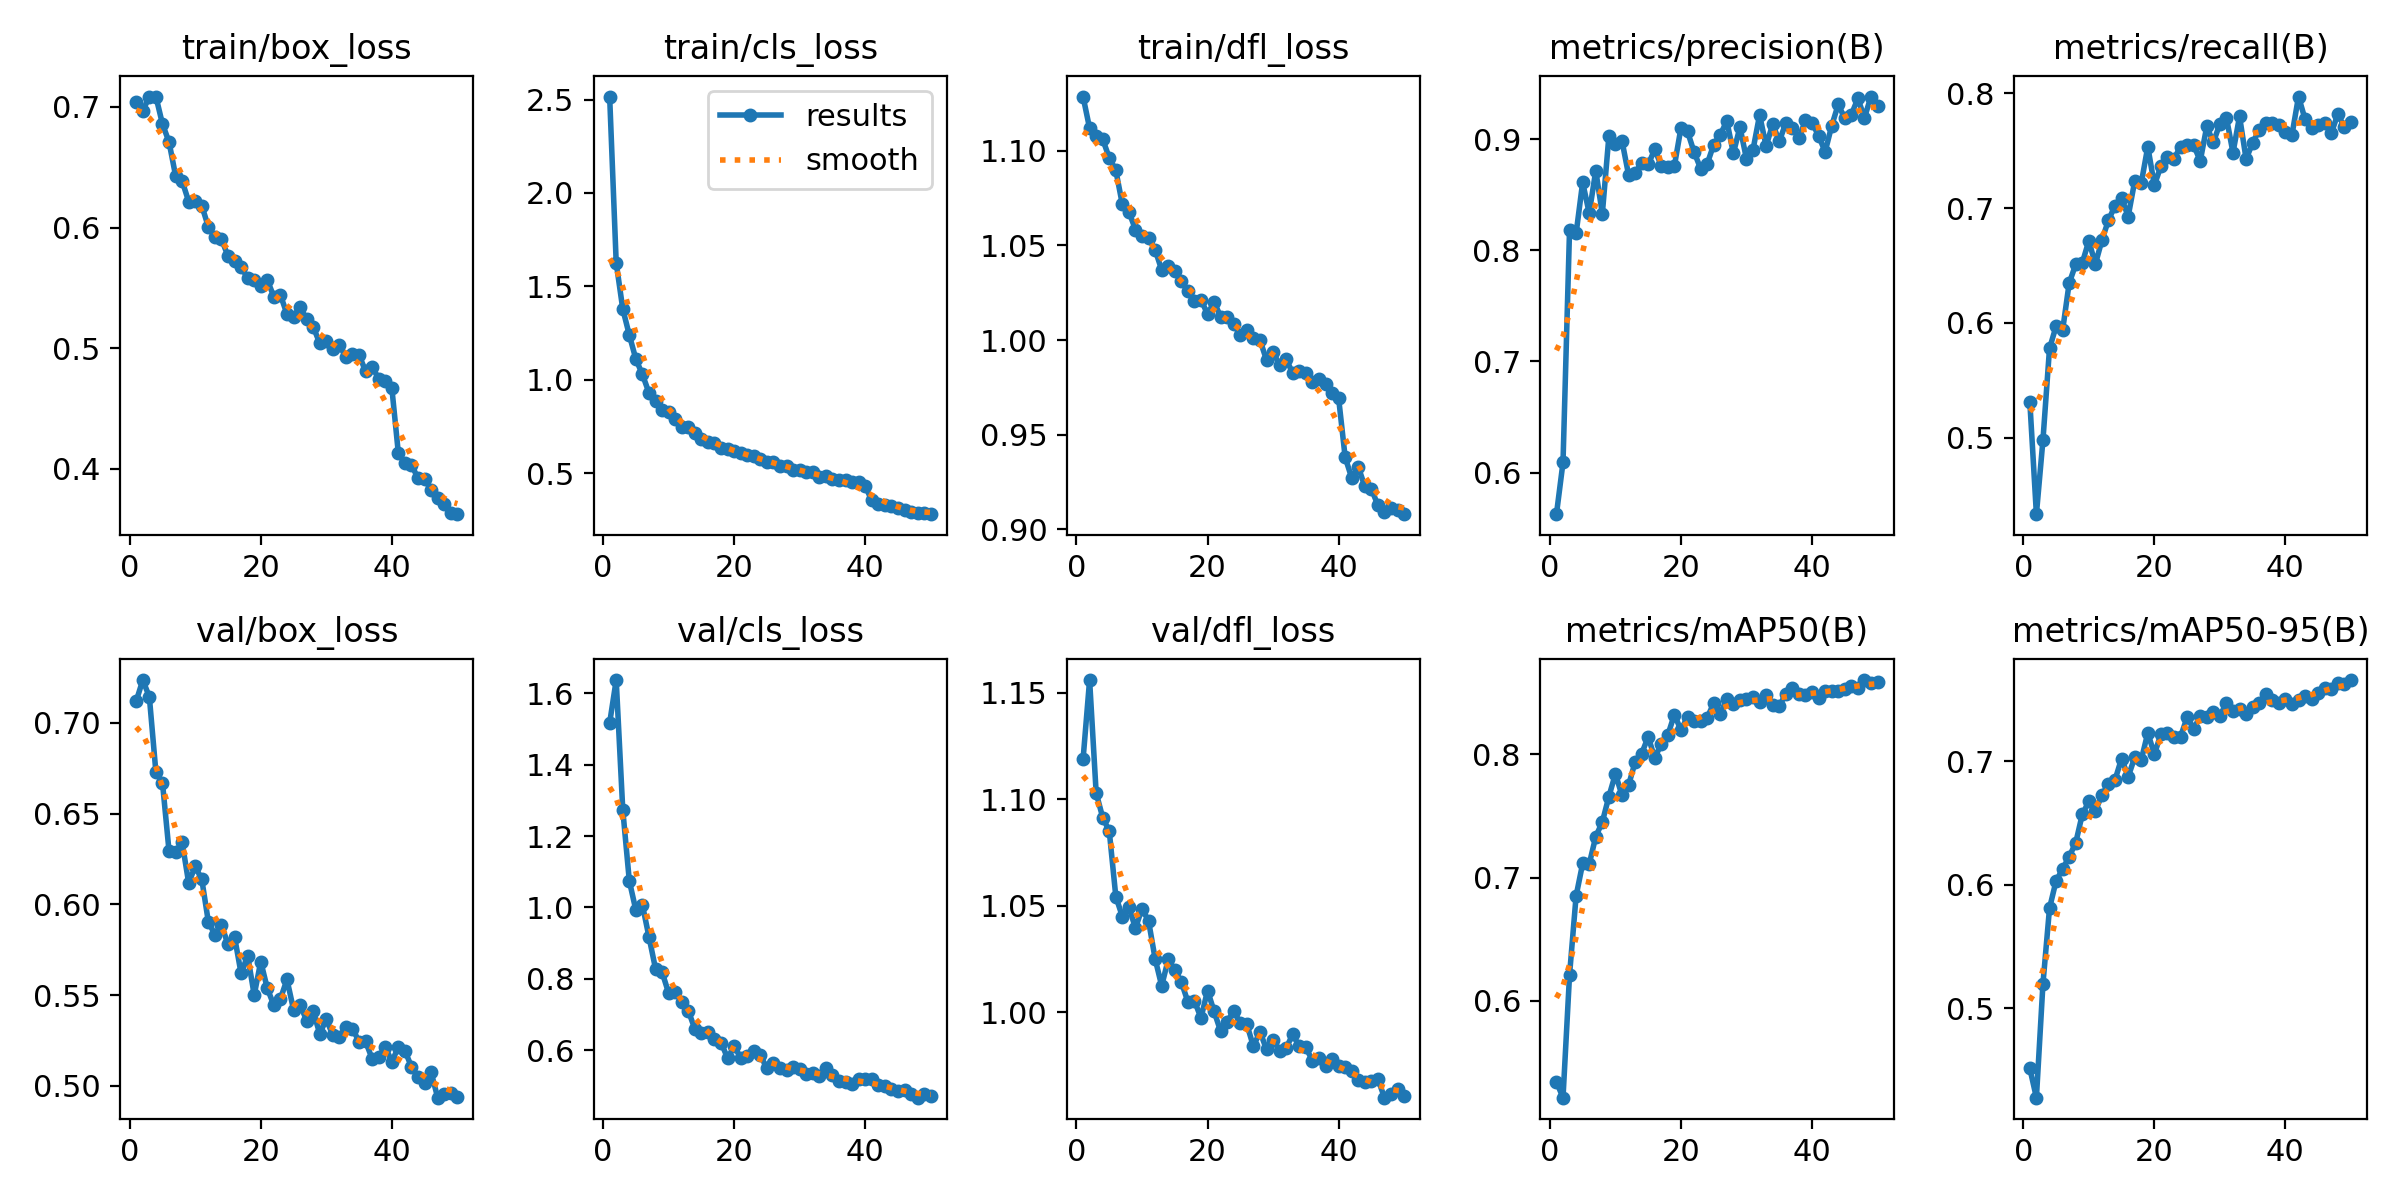

The table this chart was drawn from, first rows:
epoch, time, train/box_loss, train/cls_loss, train/dfl_loss, metrics/precision(B), metrics/recall(B), metrics/mAP50(B), metrics/mAP50-95(B), val/box_loss, val/cls_loss, val/dfl_loss, lr/pg0, lr/pg1, lr/pg2
1, 29.94, 0.7042, 2.516, 1.129, 0.5625, 0.531, 0.5341, 0.4512, 0.712, 1.517, 1.119, 0.0003016, 0.0003016, 0.0003016
2, 56.28, 0.6969, 1.626, 1.112, 0.609, 0.4334, 0.5212, 0.4276, 0.7236, 1.638, 1.156, 0.0005926, 0.0005926, 0.0005926
3, 82.14, 0.7086, 1.379, 1.108, 0.8187, 0.4981, 0.6211, 0.5199, 0.7143, 1.274, 1.103, 0.0008716, 0.0008716, 0.0008716
4, 107.9, 0.7087, 1.239, 1.106, 0.8152, 0.5778, 0.6851, 0.581, 0.6728, 1.075, 1.091, 0.000855, 0.000855, 0.000855
5, 133.4, 0.6859, 1.11, 1.096, 0.8612, 0.597, 0.7115, 0.6032, 0.6671, 0.9922, 1.085, 0.000837, 0.000837, 0.000837
6, 159.1, 0.671, 1.028, 1.09, 0.8334, 0.5937, 0.7109, 0.6128, 0.6294, 1.007, 1.054, 0.000819, 0.000819, 0.000819
7, 184.7, 0.6432, 0.9298, 1.072, 0.8717, 0.6347, 0.7333, 0.6229, 0.6289, 0.9176, 1.045, 0.000801, 0.000801, 0.000801
8, 210.3, 0.6387, 0.8835, 1.068, 0.8328, 0.6511, 0.7451, 0.634, 0.6342, 0.828, 1.049, 0.000783, 0.000783, 0.000783
9, 235.9, 0.6217, 0.8388, 1.058, 0.9026, 0.6523, 0.7658, 0.6571, 0.6118, 0.8188, 1.039, 0.000765, 0.000765, 0.000765
10, 261.4, 0.6222, 0.828, 1.055, 0.8958, 0.6715, 0.7843, 0.6676, 0.6209, 0.7599, 1.049, 0.000747, 0.000747, 0.000747
11, 287.1, 0.6182, 0.7886, 1.054, 0.8986, 0.6513, 0.7668, 0.6596, 0.6138, 0.7642, 1.043, 0.000729, 0.000729, 0.000729
12, 312.5, 0.6007, 0.7474, 1.048, 0.8681, 0.6722, 0.775, 0.6731, 0.5905, 0.7358, 1.025, 0.000711, 0.000711, 0.000711
13, 337.9, 0.5921, 0.745, 1.037, 0.8696, 0.6897, 0.7936, 0.6815, 0.5833, 0.7108, 1.012, 0.000693, 0.000693, 0.000693
14, 363.3, 0.5905, 0.712, 1.039, 0.879, 0.7022, 0.8006, 0.6851, 0.5886, 0.6589, 1.025, 0.000675, 0.000675, 0.000675
15, 389, 0.5765, 0.6839, 1.036, 0.8773, 0.7091, 0.8143, 0.7024, 0.578, 0.6492, 1.02, 0.000657, 0.000657, 0.000657
16, 414.9, 0.5721, 0.665, 1.031, 0.8908, 0.6927, 0.7971, 0.6876, 0.5821, 0.6518, 1.014, 0.000639, 0.000639, 0.000639
17, 440.5, 0.5672, 0.6604, 1.026, 0.8761, 0.7235, 0.8087, 0.7032, 0.5619, 0.6309, 1.005, 0.000621, 0.000621, 0.000621
18, 466, 0.5584, 0.6322, 1.021, 0.8752, 0.7218, 0.8158, 0.7013, 0.5717, 0.6211, 1.005, 0.000603, 0.000603, 0.000603
19, 491.5, 0.5563, 0.6302, 1.021, 0.876, 0.7537, 0.8324, 0.7232, 0.5501, 0.5774, 0.9973, 0.000585, 0.000585, 0.000585
20, 516.9, 0.5514, 0.6154, 1.014, 0.9102, 0.7201, 0.8197, 0.7058, 0.5685, 0.6102, 1.01, 0.000567, 0.000567, 0.000567
21, 542.6, 0.5566, 0.6071, 1.02, 0.907, 0.7367, 0.8306, 0.7222, 0.5537, 0.5791, 1, 0.000549, 0.000549, 0.000549
22, 568, 0.5427, 0.5974, 1.012, 0.8885, 0.7447, 0.8272, 0.7235, 0.5444, 0.5823, 0.991, 0.000531, 0.000531, 0.000531
23, 593.5, 0.5442, 0.591, 1.012, 0.8737, 0.7431, 0.8275, 0.7195, 0.5479, 0.5983, 0.9955, 0.000513, 0.000513, 0.000513
24, 619.1, 0.5284, 0.5767, 1.009, 0.8777, 0.7537, 0.8298, 0.7202, 0.5586, 0.5856, 1.001, 0.000495, 0.000495, 0.000495
25, 644.6, 0.5262, 0.5572, 1.002, 0.8952, 0.7555, 0.8417, 0.7357, 0.542, 0.5484, 0.9948, 0.000477, 0.000477, 0.000477
26, 669.9, 0.5343, 0.5599, 1.006, 0.9041, 0.7551, 0.833, 0.7264, 0.5447, 0.5634, 0.9942, 0.000459, 0.000459, 0.000459
27, 695.4, 0.5239, 0.5357, 1.001, 0.9163, 0.7411, 0.8448, 0.7367, 0.536, 0.5509, 0.9839, 0.000441, 0.000441, 0.000441
28, 720.8, 0.518, 0.537, 1, 0.8874, 0.7713, 0.8413, 0.736, 0.5413, 0.5447, 0.9909, 0.000423, 0.000423, 0.000423
29, 746.4, 0.5042, 0.5165, 0.9894, 0.911, 0.7573, 0.8443, 0.7399, 0.5286, 0.5516, 0.9825, 0.0004051, 0.0004051, 0.0004051
30, 771.9, 0.5058, 0.5154, 0.9938, 0.8822, 0.7736, 0.8453, 0.7371, 0.5367, 0.5476, 0.9872, 0.0003871, 0.0003871, 0.0003871
31, 797.4, 0.4995, 0.505, 0.9866, 0.8907, 0.7788, 0.8464, 0.7471, 0.5278, 0.5333, 0.9818, 0.0003691, 0.0003691, 0.0003691
32, 822.9, 0.5029, 0.5047, 0.9898, 0.9218, 0.7484, 0.8428, 0.741, 0.527, 0.5361, 0.9833, 0.0003511, 0.0003511, 0.0003511
33, 848.4, 0.4925, 0.481, 0.9824, 0.8938, 0.7801, 0.8481, 0.7424, 0.5327, 0.5259, 0.9895, 0.0003331, 0.0003331, 0.0003331
34, 873.7, 0.4955, 0.4829, 0.9834, 0.9138, 0.7429, 0.8403, 0.7382, 0.5314, 0.5505, 0.984, 0.0003151, 0.0003151, 0.0003151
35, 899, 0.4946, 0.469, 0.9824, 0.8981, 0.7569, 0.839, 0.7443, 0.5244, 0.5293, 0.9835, 0.0002971, 0.0002971, 0.0002971
36, 924.4, 0.481, 0.4639, 0.978, 0.9145, 0.7684, 0.8494, 0.7476, 0.5244, 0.5129, 0.9773, 0.0002791, 0.0002791, 0.0002791
37, 949.8, 0.4847, 0.4609, 0.9793, 0.9103, 0.7745, 0.8537, 0.7543, 0.5149, 0.5102, 0.9786, 0.0002611, 0.0002611, 0.0002611
38, 975.2, 0.4748, 0.4534, 0.9766, 0.901, 0.774, 0.8493, 0.7501, 0.5156, 0.5047, 0.9748, 0.0002431, 0.0002431, 0.0002431
39, 1000, 0.4728, 0.4545, 0.972, 0.9172, 0.7721, 0.8485, 0.7472, 0.5216, 0.5185, 0.978, 0.0002251, 0.0002251, 0.0002251
40, 1026, 0.4673, 0.4288, 0.9693, 0.9146, 0.7664, 0.8508, 0.7506, 0.5133, 0.5196, 0.9745, 0.0002071, 0.0002071, 0.0002071
41, 1070, 0.4129, 0.3543, 0.938, 0.9033, 0.7639, 0.8455, 0.7464, 0.5213, 0.5195, 0.9742, 0.0001891, 0.0001891, 0.0001891
42, 1096, 0.4048, 0.3355, 0.9271, 0.8887, 0.7973, 0.8518, 0.7496, 0.5194, 0.5032, 0.9722, 0.0001711, 0.0001711, 0.0001711
43, 1121, 0.4036, 0.331, 0.9329, 0.912, 0.7775, 0.8514, 0.7529, 0.5104, 0.4981, 0.9682, 0.0001531, 0.0001531, 0.0001531
44, 1146, 0.3922, 0.3216, 0.9226, 0.9313, 0.7696, 0.8518, 0.7508, 0.5051, 0.4905, 0.9673, 0.0001351, 0.0001351, 0.0001351
45, 1171, 0.3918, 0.313, 0.9213, 0.9187, 0.7726, 0.853, 0.7556, 0.5016, 0.4852, 0.9678, 0.0001171, 0.0001171, 0.0001171
46, 1196, 0.3824, 0.3006, 0.9127, 0.9221, 0.7742, 0.856, 0.7591, 0.5074, 0.4892, 0.9686, 9.9081e-05, 9.9081e-05, 9.9081e-05
47, 1221, 0.3757, 0.2898, 0.9091, 0.9367, 0.7653, 0.8538, 0.7588, 0.4935, 0.4757, 0.9599, 8.10828e-05, 8.10828e-05, 8.10828e-05
48, 1246, 0.3713, 0.2849, 0.9113, 0.9193, 0.7821, 0.8604, 0.7637, 0.4956, 0.4665, 0.9618, 6.30846e-05, 6.30846e-05, 6.30846e-05
49, 1271, 0.3639, 0.2845, 0.91, 0.9384, 0.7706, 0.8581, 0.7627, 0.496, 0.4781, 0.9637, 4.50864e-05, 4.50864e-05, 4.50864e-05
50, 1296, 0.3625, 0.2796, 0.908, 0.9302, 0.7751, 0.8586, 0.766, 0.4936, 0.4702, 0.9606, 2.70882e-05, 2.70882e-05, 2.70882e-05
